Run: headless pygame with SDL's dummy video driver; simulated clock (each Clock.tick advances the game by its frame time, no real sleeping); random seed 0; keys injected as events and as key.get_pressed() state; mouse plan: one left click at the window centre at the start of phase 2, then a move to the lower-right quarter at the start of phase 3.
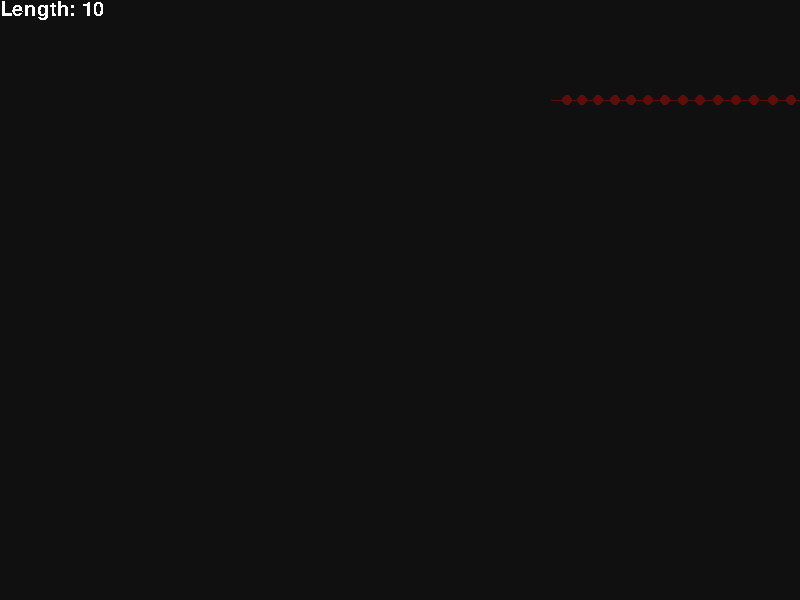
Frame 1 of 4 · flips 1–60 · no input
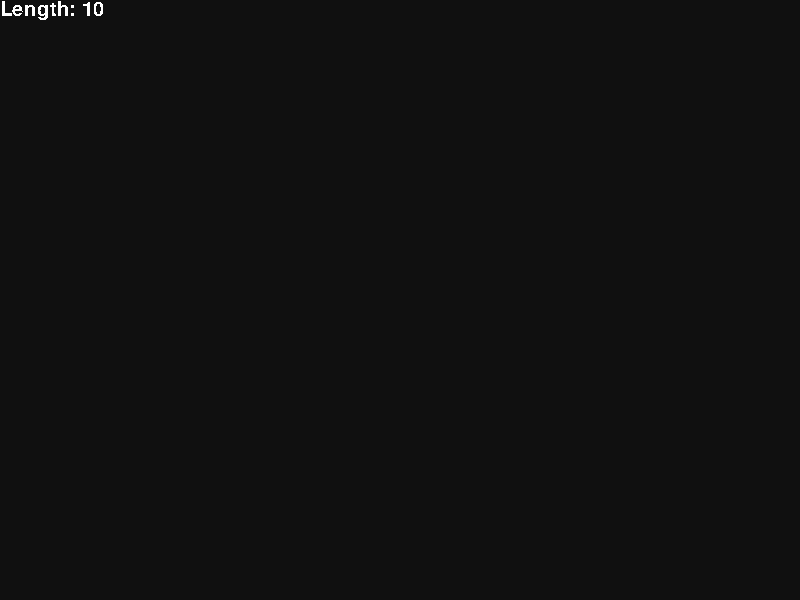
Frame 2 of 4 · flips 61–180 · clicked the window centre · tapped SPACE, RETURN · held RIGHT (→), D
Frame 3 of 4 · flips 181–300 · moved the mouse to the lower-right quarter · held DOWN (↓), S · screen unchanged from frame 2, image omitted
Frame 4 of 4 · flips 301–420 · held LEFT (←), A, UP (↑), W · screen unchanged from frame 3, image omitted

The pygame program that drew these frames:

import pygame
import random
import math


WIDTH = 800
HEIGHT = 600
FPS = 15

BLACK = lambda a=255: (20, 20, 20, a)
WHITE = lambda a=255: (255, 255, 255, a)
RED = lambda a=255: (255, 0, 0, a)
GREEN = lambda a=255: (0, 255, 0, a)
BLUE = lambda a=255: (0, 0, 255, a)

# создаем игру и окно
pygame.init()
pygame.mixer.init()  # для звука
pygame.font.init()
my_font = pygame.font.SysFont('Comic Sans MS', 30)

screen = pygame.display.set_mode((WIDTH, HEIGHT))
pygame.display.set_caption("pygame playground")
clock = pygame.time.Clock()


# objects = pygame.sprite.Group()
# objects.add(sprite)


input = '''
R 10
D 20
L 20
U 20
R 20
D 20
L 20
U 20
R 20
'''


def get_move(move):
    dir, steps = move.split(' ')
    return [dir] * int(steps)

packed_moves = [get_move(i) for i in input.strip().split('\n')]
moves = []
for move in packed_moves:
    moves.extend(move)

print(moves)

def get_bounds(moves):
    left = -1
    right = 1
    top = 1
    bottom = -1
    x = 0
    y = 0

    for dir in moves:
        match dir:
            case 'U': y -= 1
            case 'D': y += 1
            case 'L': x -= 1
            case 'R': x += 1
        if x > right:
            right = x
        if x < left:
            left = x
        if y > top:
            top = y
        if y < bottom:
            bottom = y

    return left-1, right+1, top-1, bottom+1

left, right, top, bottom = get_bounds(moves)
print(left, right, top, bottom)


LENGTH = 10
hx = 0
hy = 0
tx = [0.0 for i in range(LENGTH*10)]
ty = [0.0 for i in range(LENGTH*10)]
lx = hx
ly = hy

tail_history = list()
head_history = list()

def move_head(dir, length=LENGTH):
    match dir:
        case 'U': ty[0] -= 1
        case 'D': ty[0] += 1
        case 'L': tx[0] -= 1
        case 'R': tx[0] += 1

    for i in range(1, length, 1):
        dist = math.dist((tx[i-1], ty[i-1]), (tx[i], ty[i]))
        dist_x = tx[i-1] - tx[i]
        dist_y = ty[i-1] - ty[i]
        if dist > math.sqrt(5):
            tx[i] += dist_x / 5
            ty[i] += dist_y / 5

    tail_history.append((tx[length - 1], ty[length - 1]))
    head_history.append((tx[0], ty[0]))

    if len(tail_history) > 20: tail_history.pop(0)
    if len(head_history) > 20: head_history.pop(0)

CENTER = (WIDTH / 2, HEIGHT / 2)
SCALE = 20
OFFSET_X = CENTER[0]
OFFSET_Y = CENTER[1] - 200

def get_xy(xy):
    return (xy[0]*SCALE + OFFSET_X, xy[1]*SCALE + OFFSET_Y)

def draw(screen: pygame.Surface, length=LENGTH):
    for i, xy in enumerate(head_history):
        if i == 0:
            pygame.draw.circle(screen, BLUE(50), get_xy(xy), 10)
        else:
            pygame.draw.circle(screen, BLUE(50), get_xy(xy), 5)
            pygame.draw.line(screen, BLUE(50), get_xy(last_xy), get_xy(xy))
        last_xy = xy

    for i, xy in enumerate(tail_history):
        if i > 0:
            pygame.draw.circle(screen, RED(80), get_xy(xy), 5)
            pygame.draw.line(screen, RED(80), get_xy(last_xy), get_xy(xy))
        last_xy = xy

    for i in range(0, length, 1):
        if i == 0:
            pygame.draw.circle(screen, GREEN(), get_xy((tx[i], ty[i])), 12)
        else:
            pygame.draw.circle(screen, GREEN(180), get_xy((tx[i], ty[i])), 10)
            pygame.draw.line(screen, GREEN(180), get_xy((tx[i-1], ty[i-1])), get_xy((tx[i], ty[i])))


pos = (0, 0)
srf = screen.convert_alpha()
# srf.set_colorkey((1, 0, 0, 255))
# srf.set_alpha(50)

i = 0
dir = 'R'
length = LENGTH

running = True
while running:
    clock.tick(FPS)

    for event in pygame.event.get():
        print(event)
        match event.type:
            case pygame.QUIT:
                running = False
            case pygame.MOUSEMOTION:
                pos = event.pos
            case pygame.KEYDOWN:
                match event.key:
                    case pygame.K_UP: dir = 'U'
                    case pygame.K_DOWN: dir = 'D'
                    case pygame.K_LEFT: dir = 'L'
                    case pygame.K_RIGHT: dir = 'R'
                    case 1073741911: length += 1
                    case 1073741910: length -= 1

    # objects.update()
    move_head(dir, length=length)
    i = (i + 1) % len(moves)

    # clear screen
    screen.fill(BLACK())

    # draw objects
    srf.fill((0, 0, 0, 50))
    # objects.draw(srf)
    draw(srf, length=length)

    text_surface = my_font.render(f'Length: {length}', False, (255, 255, 255))
    
    # draw screen
    screen.blit(srf, (0, 0))
    screen.blit(text_surface, (0, 0))
    pygame.display.flip()

pygame.quit()

# pygame.event.clear()
# while True:
#     event = pygame.event.wait()
#     if event.type == pygame.QUIT:
#         pygame.quit()
#         sys.exit()
#     elif event.type == pygame.KEYDOWN:
#         break
